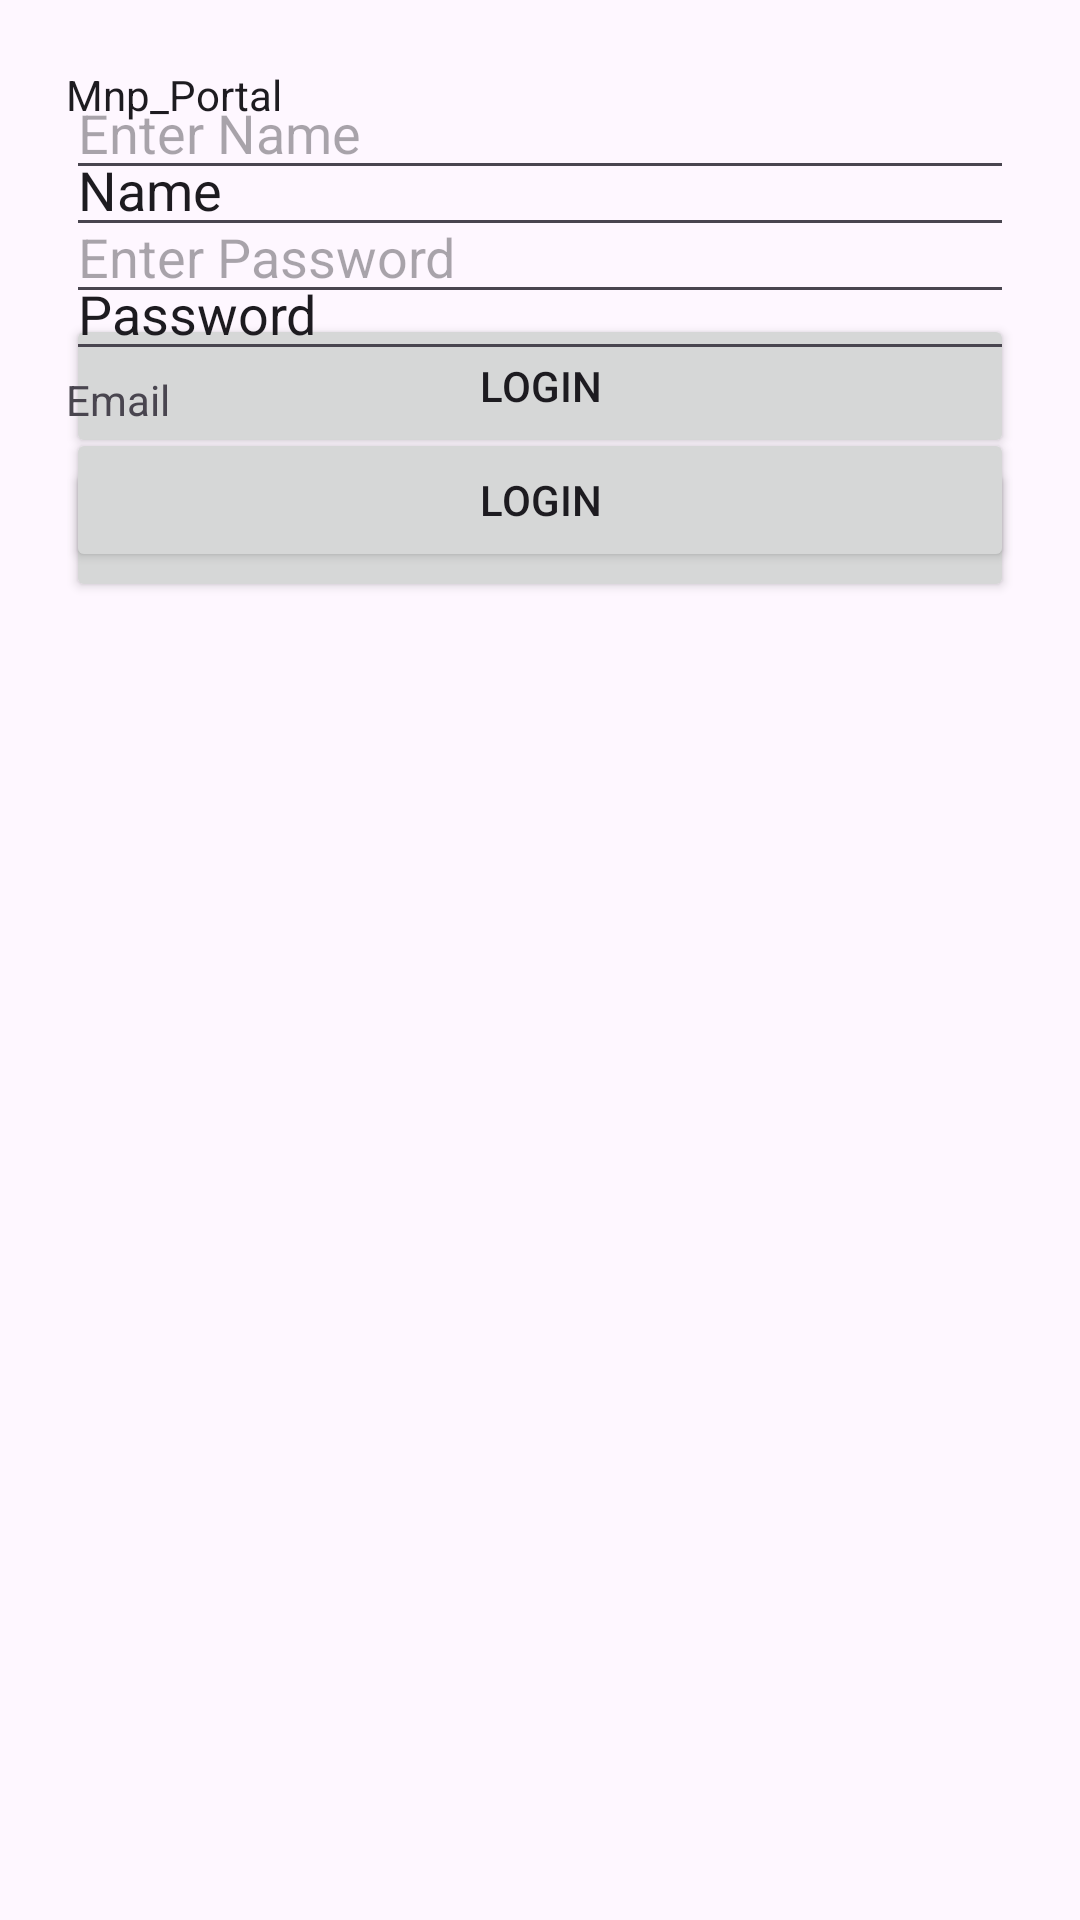

Android layout source for this screen:
<!-- AndroidManifest.xml: application theme Theme.SchoolPortal -->
<!-- res/layout/activity_login.xml -->
<?xml version="1.0" encoding="utf-8"?>
<androidx.constraintlayout.widget.ConstraintLayout xmlns:android="http://schemas.android.com/apk/res/android"
    xmlns:app="http://schemas.android.com/apk/res-auto"
    xmlns:tools="http://schemas.android.com/tools"
    android:id="@+id/main"
    android:layout_width="match_parent"
    android:layout_height="match_parent"
    tools:context=".LoginActivity">
    <LinearLayout
        android:layout_width="match_parent"
        android:layout_height="match_parent"
        android:orientation="vertical"
        android:padding="22dp">

        <EditText
            android:layout_width="match_parent"
            android:layout_height="wrap_content"
            android:hint="Enter Name"
            android:id="@+id/etName"/>

        <EditText
            android:layout_width="match_parent"
            android:layout_height="wrap_content"
            android:id="@+id/etPassword"
            android:inputType="textPassword"
            android:hint="Enter Password"/>

        <Button
            android:layout_width="match_parent"
            android:layout_height="wrap_content"
            android:id="@+id/btnLogin"
            android:text="Login" />

        <Button
            android:layout_width="match_parent"
            android:layout_height="wrap_content"
            android:id="@+id/btnLogout"
            android:text="Logout"/>
    </LinearLayout>

    <LinearLayout
        android:layout_width="match_parent"
        android:layout_height="match_parent"
        android:orientation="vertical"
        android:padding="22dp"
        app:layout_constraintEnd_toEndOf="parent"
        app:layout_constraintStart_toStartOf="parent"
        app:layout_constraintTop_toTopOf="parent">


        <TextView
            android:id="@+id/tvHeader"
            android:layout_width="match_parent"
            android:layout_height="wrap_content"
            android:text="Mnp_Portal"
            android:textAppearance="@style/TextAppearance.AppCompat.Body1" />

        <EditText
            android:id="@+id/etName"
            android:layout_width="match_parent"
            android:layout_height="wrap_content"
            android:ems="10"
            android:inputType="text"
            android:text="Name" />

        <EditText
            android:id="@+id/etPassword"
            android:layout_width="match_parent"
            android:layout_height="wrap_content"
            android:ems="10"
            android:inputType="text"
            android:text="Password" />

        <TextView
            android:id="@+id/etEmail"
            android:layout_width="match_parent"
            android:layout_height="wrap_content"
            android:text="Email" />

        <Button
            android:id="@+id/btnLogin"
            android:layout_width="match_parent"
            android:layout_height="wrap_content"
            android:text="Login" />
    </LinearLayout>

    </androidx.constraintlayout.widget.ConstraintLayout>
<!-- resources referenced by this layout -->
<resources>
  <style name="Theme.SchoolPortal" parent="Base.Theme.SchoolPortal" />
  <style name="Base.Theme.SchoolPortal" parent="Theme.Material3.DayNight.NoActionBar">
          
          
      </style>
</resources>
